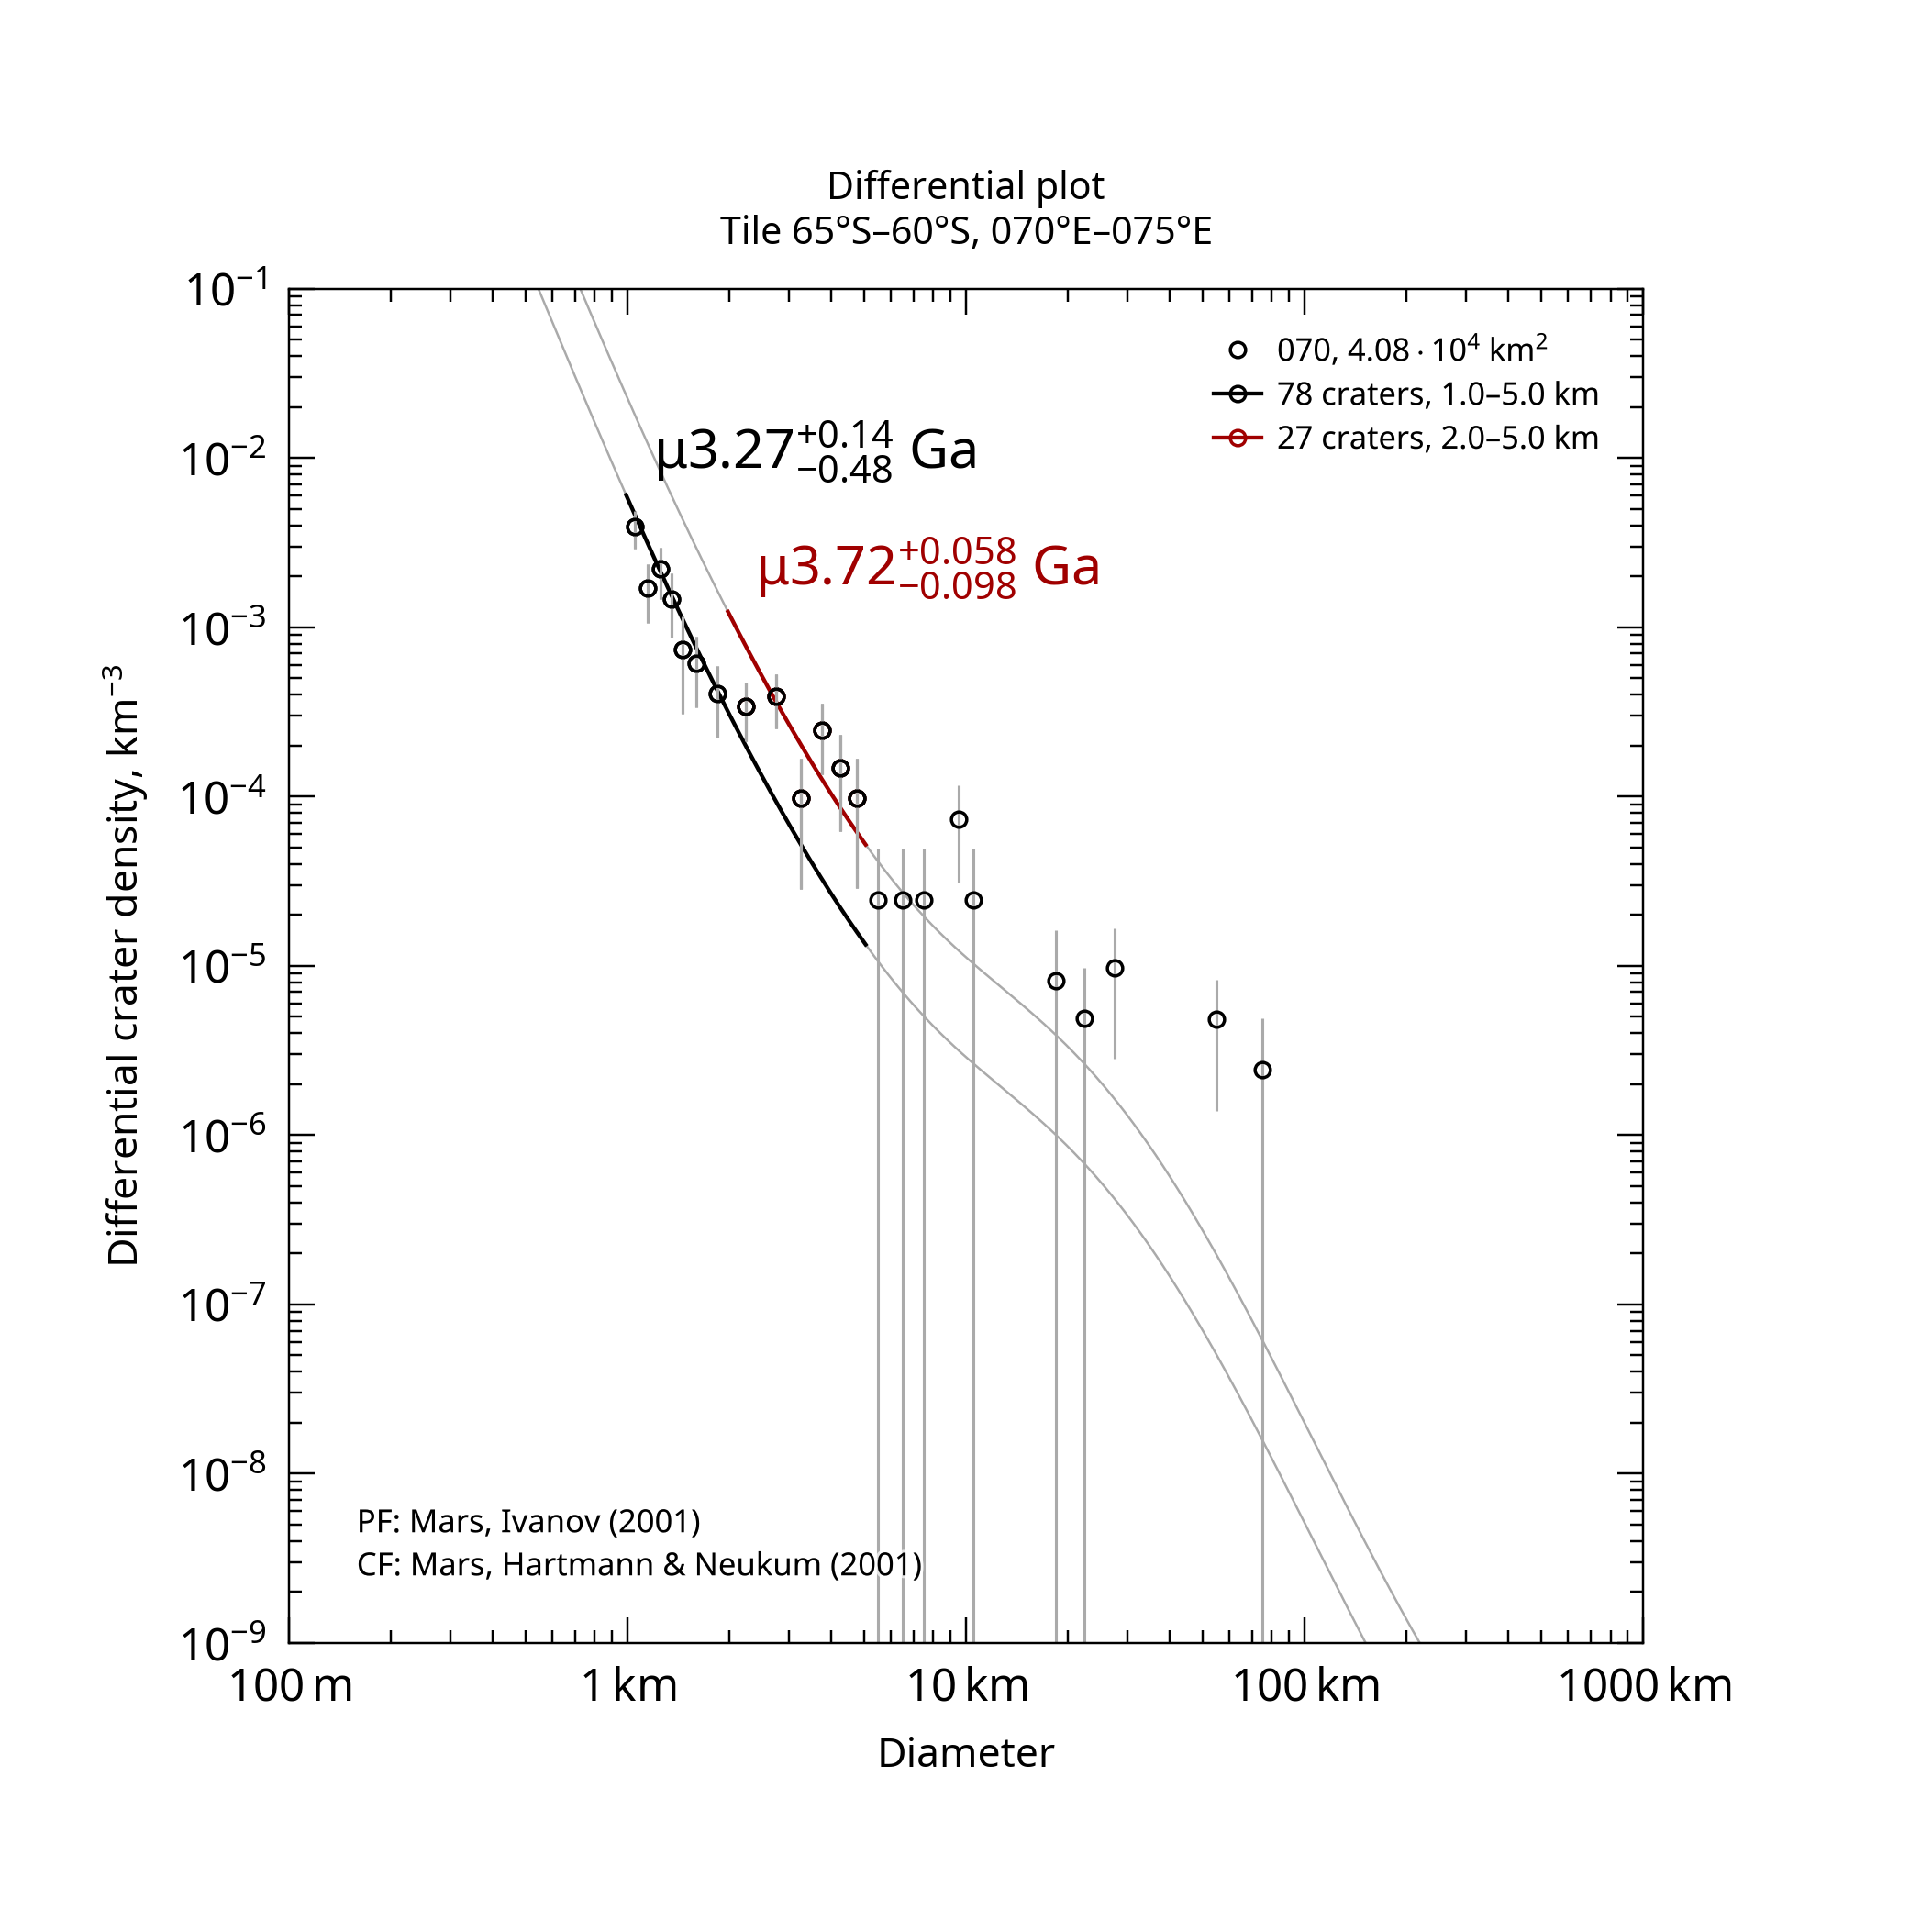

The data file committed next to this chart (first rows):
, , , , , , , , , , , , , , , , , , , , Formatted values [paste MathML into Word…
, , , , , , , , , , , , , , , , , , , , , MathML, , Latex
Name, Area, Binning, d_min, d_max, Method, Resurf, N, N_event, Age, Age-, Age+, a0, a0-, a0+, N(1), N(1)-, N(1)+, Source, , Range, Age, N(1), Age
070, 40784, pseudo-log, 1, 5, d-fit, 0, 78.0, 78, 3.27, 2.78, 3.41, -2.742, -2.865, -2.647, 1.81e-03, 1.36e-03, 2.25e-03, tiles_scc/tile_lat-65_lon+070.scc, , 1.0–5.0 km, <math xmlns="http://www.w3.org/1998/Math…, <math xmlns="http://www.w3.org/1998/Math…, $\mu3.27^{+0.14}_{-0.48}$ Ga
070, 40784, pseudo-log, 2, 5, d-fit, 0, 27.0, 27, 3.72, 3.63, 3.78, -2.153, -2.355, -2.015, 7.04e-03, 4.41e-03, 9.66e-03, tiles_scc/tile_lat-65_lon+070.scc, , 2.0–5.0 km, <math xmlns="http://www.w3.org/1998/Math…, <math xmlns="http://www.w3.org/1998/Math…, $\mu3.72^{+0.058}_{-0.098}$ Ga
